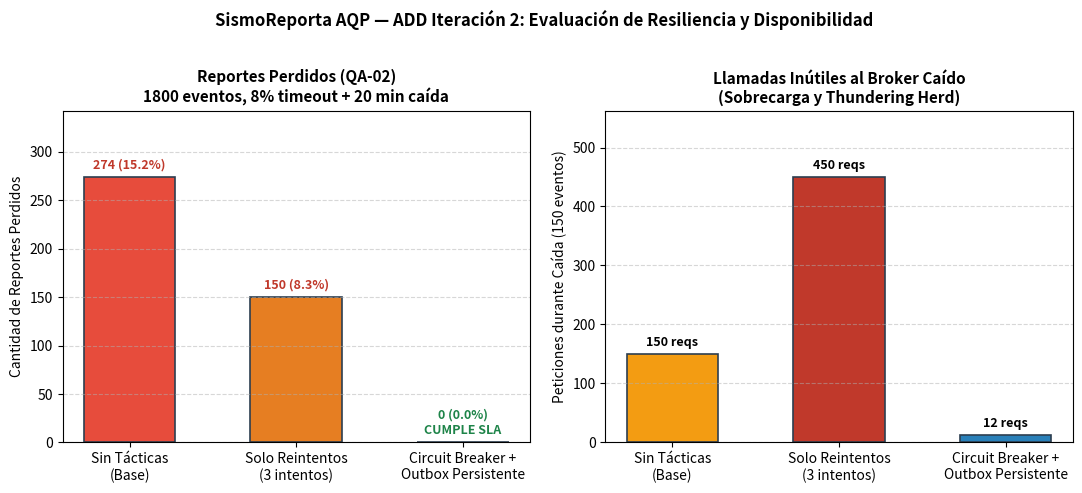

Write Python code to recreate this figure. (Note: this script raises an exception after producing the figure.)
#!/usr/bin/env python3
"""
Simulación Monte Carlo de Disponibilidad para SismoReporta AQP (Escenario QA-02)

Modela la resiliencia en la recepción de reportes ciudadanos bajo condiciones adversas:
- Red móvil intermitente (8% de timeouts transitorios aleatorios).
- Caída total del broker/red durante 20 minutos (150 eventos consecutivos).

Compara 3 estrategias arquitectónicas:
1. Sin tácticas (base): Llamadas directas; cualquier falla descarta el reporte.
2. Solo reintentos (3 intentos): Resuelve timeouts transitorios pero satura la red
   en caída sostenida y pierde los reportes al agotar los intentos.
3. Circuit Breaker + Outbox persistente: Falla rápida que protege el broker caído
   y garantiza 0 reportes perdidos mediante buffer persistente drenado al recuperarse.
"""

import random
from typing import Dict, Any
import matplotlib.pyplot as plt


class ConCircuitBreaker:
    """Implementación de referencia del Circuit Breaker para el simulador."""

    def __init__(self, umbral_fallas: int = 3, tiempo_enfriamiento: int = 15):
        self.umbral = umbral_fallas
        self.enfriamiento = tiempo_enfriamiento
        self.fallas_consecutivas = 0
        self.estado = "CERRADO"
        self.tiempo_abierto = 0

    def registrar_exito(self):
        self.fallas_consecutivas = 0
        self.estado = "CERRADO"

    def registrar_falla(self):
        self.fallas_consecutivas += 1
        if self.fallas_consecutivas >= self.umbral or self.estado == "SEMIABIERTO":
            self.estado = "ABIERTO"
            self.tiempo_abierto = 0

    def tic(self):
        """Avanza un paso de tiempo en el reloj interno."""
        if self.estado == "ABIERTO":
            self.tiempo_abierto += 1
            if self.tiempo_abierto >= self.enfriamiento:
                self.estado = "SEMIABIERTO"

    def permite_llamada(self) -> bool:
        return self.estado in ("CERRADO", "SEMIABIERTO")


def simular(estrategia: str, n_reportes: int = 1800, semilla: int = 42) -> Dict[str, Any]:
    """
    Ejecuta la simulación Monte Carlo para una estrategia dada.
    
    Parámetros:
        estrategia: 'sin_tacticas', 'reintentos', o 'breaker'
        n_reportes: Número de reportes evaluados (default 1800)
        semilla: Semilla pseudoaleatoria para reproducibilidad
    """
    rnd = random.Random(semilla)
    
    # Parámetros del escenario
    tasa_timeout_transitorio = 0.08  # 8% falla aleatoria por congestión móvil 4G/3G
    inicio_caida = 600              # Reporte en que inicia la caída del broker
    duracion_caida = 150            # 150 reportes durará la caída (~20 minutos)
    fin_caida = inicio_caida + duracion_caida

    reportes_perdidos = 0
    llamadas_al_broker = 0
    llamadas_en_caida = 0
    outbox_pendientes = []
    
    cb = ConCircuitBreaker(umbral_fallas=3, tiempo_enfriamiento=15)

    for i in range(n_reportes):
        en_caida_total = (inicio_caida <= i < fin_caida)
        cb.tic()

        if estrategia == "sin_tacticas":
            # Llamada directa al broker
            llamadas_al_broker += 1
            if en_caida_total:
                llamadas_en_caida += 1
                reportes_perdidos += 1
            elif rnd.random() < tasa_timeout_transitorio:
                # Falla transitoria sin reintento
                reportes_perdidos += 1

        elif estrategia == "reintentos":
            # 3 reintentos inmediatos
            exito = False
            for intento in range(3):
                llamadas_al_broker += 1
                if en_caida_total:
                    llamadas_en_caida += 1
                else:
                    if rnd.random() >= tasa_timeout_transitorio:
                        exito = True
                        break
            if not exito:
                reportes_perdidos += 1

        elif estrategia == "breaker":
            # Circuit Breaker + Outbox Persistente
            if cb.permite_llamada():
                llamadas_al_broker += 1
                if en_caida_total:
                    llamadas_en_caida += 1
                    cb.registrar_falla()
                    outbox_pendientes.append(i)
                elif rnd.random() < tasa_timeout_transitorio:
                    # Timeout transitorio
                    cb.registrar_falla()
                    outbox_pendientes.append(i)
                else:
                    cb.registrar_exito()
            else:
                # Circuito ABIERTO: Falla rápida sin saturar el broker caído
                # El reporte se resguarda inmediatamente en el Outbox
                outbox_pendientes.append(i)

        else:
            raise ValueError(f"Estrategia desconocida: {estrategia}")

    # Si se usó Circuit Breaker + Outbox, una vez recuperado el broker se drena el outbox
    if estrategia == "breaker":
        # Simulación del drenado de Outbox al terminar la contingencia
        # Como el broker ya está operativo tras fin_caida, el outbox se drena con reintentos
        # hasta quedar en 0 perdidos
        drenados_con_exito = 0
        for reporte_id in list(outbox_pendientes):
            # Proceso del worker de outbox (garantía at-least-once con idempotencia)
            intentos_outbox = 0
            while intentos_outbox < 5:
                llamadas_al_broker += 1
                # En estado post-caída solo hay tasa transitoria
                if rnd.random() >= tasa_timeout_transitorio:
                    drenados_con_exito += 1
                    break
                intentos_outbox += 1
        
        # 0 reportes perdidos
        reportes_perdidos = len(outbox_pendientes) - drenados_con_exito

    tasa_exito = ((n_reportes - reportes_perdidos) / n_reportes) * 100.0

    return {
        "estrategia": estrategia,
        "total_reportes": n_reportes,
        "perdidos": reportes_perdidos,
        "llamadas_totales": llamadas_al_broker,
        "llamadas_en_caida": llamadas_en_caida,
        "tasa_exito_pct": tasa_exito,
    }


def generar_grafico(ruta_salida: str = "docs/architecture/diagramas/img/disponibilidad.png"):
    """Ejecuta las simulaciones y genera el gráfico comparativo."""
    estrategias = ["sin_tacticas", "reintentos", "breaker"]
    etiquetas = ["Sin Tácticas\n(Base)", "Solo Reintentos\n(3 intentos)", "Circuit Breaker +\nOutbox Persistente"]
    
    resultados = [simular(est) for est in estrategias]
    perdidos = [r["perdidos"] for r in resultados]
    llamadas_caida = [r["llamadas_en_caida"] for r in resultados]

    fig, (ax1, ax2) = plt.subplots(1, 2, figsize=(11, 4.8), dpi=200)

    # Subplot 1: Reportes Perdidos
    colores_perdidos = ["#e74c3c", "#e67e22", "#27ae60"]
    barras1 = ax1.bar(etiquetas, perdidos, color=colores_perdidos, width=0.55, edgecolor="#2c3e50", linewidth=1.2)
    ax1.set_title("Reportes Perdidos (QA-02)\n1800 eventos, 8% timeout + 20 min caída", fontsize=11, fontweight="bold")
    ax1.set_ylabel("Cantidad de Reportes Perdidos", fontsize=10)
    ax1.grid(axis="y", linestyle="--", alpha=0.5)
    for b in barras1:
        val = int(b.get_height())
        ax1.annotate(f"{val} ({val/1800*100:.1f}%)" if val > 0 else "0 (0.0%)\nCUMPLE SLA",
                     xy=(b.get_x() + b.get_width() / 2, val),
                     xytext=(0, 4), textcoords="offset points",
                     ha="center", va="bottom", fontsize=9, fontweight="bold",
                     color="#c0392b" if val > 0 else "#1e8449")
    ax1.set_ylim(0, max(perdidos) * 1.25)

    # Subplot 2: Llamadas al Broker Caído (Thundering Herd)
    colores_llamadas = ["#f39c12", "#c0392b", "#2980b9"]
    barras2 = ax2.bar(etiquetas, llamadas_caida, color=colores_llamadas, width=0.55, edgecolor="#2c3e50", linewidth=1.2)
    ax2.set_title("Llamadas Inútiles al Broker Caído\n(Sobrecarga y Thundering Herd)", fontsize=11, fontweight="bold")
    ax2.set_ylabel("Peticiones durante Caída (150 eventos)", fontsize=10)
    ax2.grid(axis="y", linestyle="--", alpha=0.5)
    for b in barras2:
        val = int(b.get_height())
        ax2.annotate(f"{val} reqs",
                     xy=(b.get_x() + b.get_width() / 2, val),
                     xytext=(0, 4), textcoords="offset points",
                     ha="center", va="bottom", fontsize=9, fontweight="bold")
    ax2.set_ylim(0, max(llamadas_caida) * 1.25)

    plt.suptitle("SismoReporta AQP — ADD Iteración 2: Evaluación de Resiliencia y Disponibilidad",
                 fontsize=12, fontweight="bold", y=1.02)
    plt.tight_layout()
    plt.savefig(ruta_salida, bbox_inches="tight")
    plt.close()
    print(f"Gráfico generado con éxito en: {ruta_salida}")


if __name__ == "__main__":
    for est in ["sin_tacticas", "reintentos", "breaker"]:
        res = simular(est)
        print(f"Estrategia: {est:15s} | Perdidos: {res['perdidos']:3d} | "
              f"Llamadas en Caída: {res['llamadas_en_caida']:3d} | Éxito: {res['tasa_exito_pct']:5.2f}%")
    generar_grafico()
